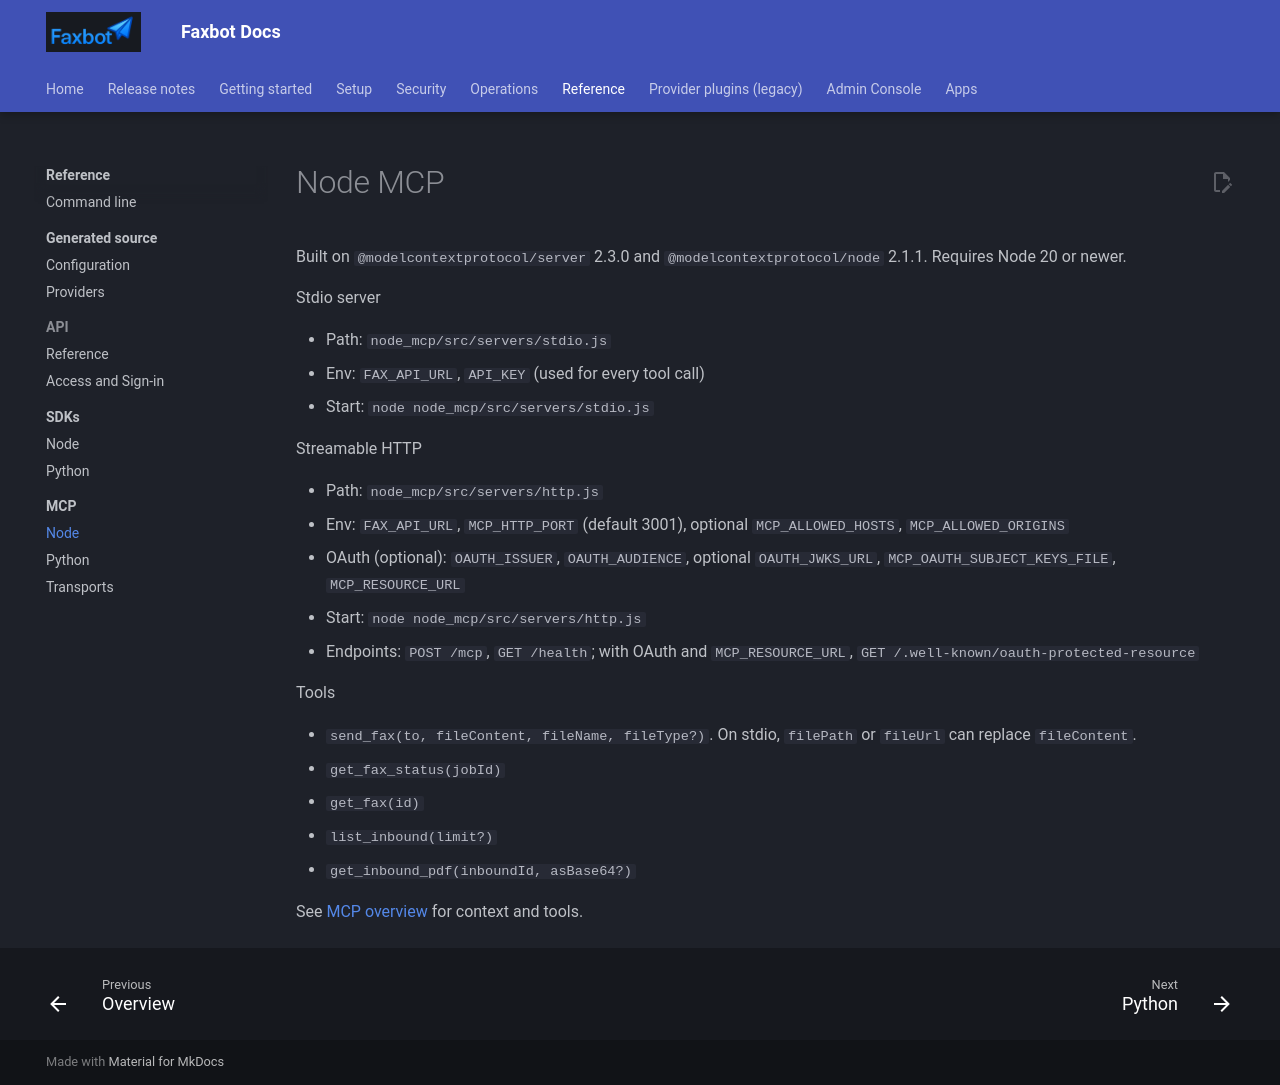

repository: DMontgomery40/Faxbot · page: 16bc7e52d8eaffb594377f8edf464ae083c9c1cf/mcp/node/index.html · generator: mkdocs

# Node MCP

Built on `@modelcontextprotocol/server` 2.3.0 and `@modelcontextprotocol/node` 2.1.1. Requires Node 20 or newer.

Stdio server

- Path: `node_mcp/src/servers/stdio.js`
- Env: `FAX_API_URL`, `API_KEY` (used for every tool call)
- Start: `node node_mcp/src/servers/stdio.js`

Streamable HTTP

- Path: `node_mcp/src/servers/http.js`
- Env: `FAX_API_URL`, `MCP_HTTP_PORT` (default 3001), optional `MCP_ALLOWED_HOSTS`, `MCP_ALLOWED_ORIGINS`
- OAuth (optional): `OAUTH_ISSUER`, `OAUTH_AUDIENCE`, optional `OAUTH_JWKS_URL`, `MCP_OAUTH_SUBJECT_KEYS_FILE`, `MCP_RESOURCE_URL`
- Start: `node node_mcp/src/servers/http.js`
- Endpoints: `POST /mcp`, `GET /health`; with OAuth and `MCP_RESOURCE_URL`, `GET /.well-known/oauth-protected-resource`

Tools

- `send_fax(to, fileContent, fileName, fileType?)`. On stdio, `filePath` or `fileUrl` can replace `fileContent`.
- `get_fax_status(jobId)`
- `get_fax(id)`
- `list_inbound(limit?)`
- `get_inbound_pdf(inboundId, asBase64?)`

See [MCP overview](index.md) for context and tools.
